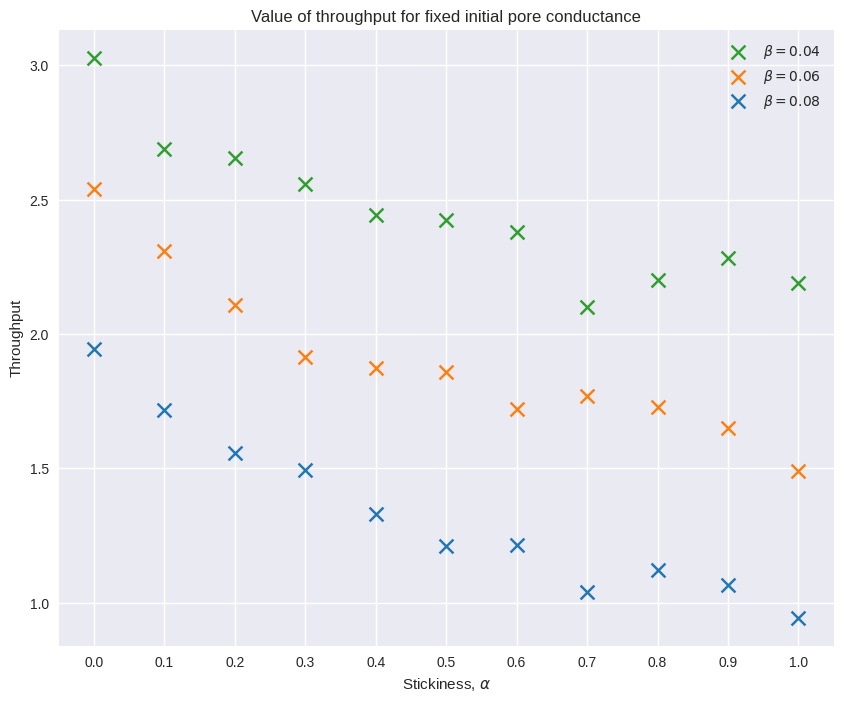

Reproduce this figure in Python. (Note: this script raises an exception after producing the figure.)
import numpy as np
import matplotlib.pyplot as plt
from scipy.optimize import curve_fit

# Define the x values
x = np.linspace(0, 1, 11)

# Define the y values for three different trends with more randomness
y1 = np.exp(-x * 3) + 1
y2 = np.exp(-x * 2.5) + 1.5
y3 = np.exp(-x * 2) + 2

# Add some noise to the y values with different levels
noise1 = np.random.normal(0, 0.05, size=y1.shape)
noise2 = np.random.normal(0, 0.08, size=y2.shape)
noise3 = np.random.normal(0, 0.1, size=y3.shape)
y_noisy1 = y1 + noise1
y_noisy2 = y2 + noise2
y_noisy3 = y3 + noise3

# Define a function for regression (exponential decay in this case)
def exp_decay(x, a, b):
    return a * np.exp(-b * x)

# Perform curve fitting for each set of noisy data
params1, _ = curve_fit(exp_decay, x, y_noisy1)
params2, _ = curve_fit(exp_decay, x, y_noisy2)
params3, _ = curve_fit(exp_decay, x, y_noisy3)
fitted_y1 = exp_decay(x, *params1)
fitted_y2 = exp_decay(x, *params2)
fitted_y3 = exp_decay(x, *params3)

# Create the plot with colors from the 'tab20' colormap and thinner lines
def data():
    plt.figure(figsize=(10, 8))
    plt.style.use('seaborn-v0_8')
    colors = plt.get_cmap('tab20').colors

    # Add dots on the fitted lines at x = 0.45
    x_dot = 0.45
    y_dot1 = exp_decay(x_dot, *params1)
    y_dot2 = exp_decay(x_dot, *params2)
    y_dot3 = exp_decay(x_dot, *params3)

    #plt.scatter([x_dot], [y_dot1], color='black', marker='.', zorder = 5,s=100)
    #plt.scatter([x_dot], [y_dot2], color='black', marker='.', zorder = 5,s=100)
    #plt.scatter([x_dot], [y_dot3], color='black', marker='.',zorder=5, s=100)

    plt.scatter(x, y_noisy3, color=colors[4], marker='x',label = '$\\beta = 0.04$', s=100)  
    plt.scatter(x, y_noisy2, color=colors[2], marker='x', label = '$\\beta = 0.06$', s=100)  
    plt.scatter(x, y_noisy1, color=colors[0], marker='x', label = '$\\beta = 0.08$', s=100)  


    #plt.plot(x, fitted_y1, color=colors[0], linewidth=2)  
    #plt.plot(x, fitted_y2, color=colors[2], linewidth=2)  
    #plt.plot(x, fitted_y3, color=colors[4], linewidth=2)  


    # Add an arrow
    #plt.annotate('Increasing $\\beta$', xy=(0, 1), xytext=(0.5, 2.75),
               # arrowprops=dict(facecolor='black', width = 1.5,shrink=0.05),
               # fontsize=12, color='black', ha='center')
    plt.xlabel('Stickiness, $\\alpha$')
    plt.xticks(np.linspace(0,1,11))
    plt.ylabel('Throughput')

    plt.title('Value of throughput for fixed initial pore conductance')
    plt.grid(True)
    plt.legend()
    plt.savefig('presentation_gore/figures/data.svg')
    plt.savefig('presentation_gore/figures/data.pdf')
    plt.show()

def before_ML():
    plt.figure(figsize=(10, 8))
    plt.style.use('seaborn-v0_8')
    colors = plt.get_cmap('tab20').colors

    # Add dots on the fitted lines at x = 0.45
    x_dot = 0.45
    y_dot1 = exp_decay(x_dot, *params1)
    y_dot2 = exp_decay(x_dot, *params2)
    y_dot3 = exp_decay(x_dot, *params3)

    #plt.scatter([x_dot], [y_dot1], color='black', marker='.', zorder = 5,s=100)
    #plt.scatter([x_dot], [y_dot2], color='black', marker='.', zorder = 5,s=100)
    #plt.scatter([x_dot], [y_dot3], color='black', marker='.',zorder=5, s=100)

    plt.scatter(x, y_noisy3, color=colors[4], marker='x',label = '$\\beta = 0.04$', s=100)  
    plt.scatter(x, y_noisy2, color=colors[2], marker='x', label = '$\\beta = 0.06$', s=100)  
    plt.scatter(x, y_noisy1, color=colors[0], marker='x', label = '$\\beta = 0.08$', s=100)  


    plt.plot(x, fitted_y1, color=colors[0], linewidth=2)  
    plt.plot(x, fitted_y2, color=colors[2], linewidth=2)  
    plt.plot(x, fitted_y3, color=colors[4], linewidth=2)  


    # Add an arrow
    plt.annotate('Increasing $\\beta$', xy=(0, 1), xytext=(0.5, 2.75),
                arrowprops=dict(facecolor='black', width = 1.5,shrink=0.05),
                fontsize=12, color='black', ha='center')
    plt.xlabel('Stickiness, $\\alpha$')
    plt.xticks(np.linspace(0,1,11))
    plt.ylabel('Throughput')

    plt.title('Value of throughput for fixed initial pore conductance')
    plt.grid(True)
    plt.legend()
    plt.savefig('presentation_gore/figures/before_ML.svg')
    plt.savefig('presentation_gore/figures/before_ML.pdf')
    plt.show()

def after_ML():
    plt.figure(figsize=(10, 8))
    plt.style.use('seaborn-v0_8')
    colors = plt.get_cmap('tab20').colors

    # Add dots on the fitted lines at x = 0.45
    x_dot = 0.45
    y_dot1 = exp_decay(x_dot, *params1)
    y_dot2 = exp_decay(x_dot, *params2)
    y_dot3 = exp_decay(x_dot, *params3)

    plt.scatter([x_dot], [y_dot1], color='black', marker='.', zorder = 5,s=100)
    plt.scatter([x_dot], [y_dot2], color='black', marker='.', zorder = 5,s=100)
    plt.scatter([x_dot], [y_dot3], color='black', marker='.',zorder=5, s=100)

    plt.scatter(x, y_noisy3, color=colors[4], marker='x',label = '$\\beta = 0.04$', s=100)  
    plt.scatter(x, y_noisy2, color=colors[2], marker='x', label = '$\\beta = 0.06$', s=100)  
    plt.scatter(x, y_noisy1, color=colors[0], marker='x', label = '$\\beta = 0.08$', s=100)  

    # Add another cross near the black dots but not quite
    plt.scatter([x_dot], [y_dot1 + 0.05], color='red', marker='x', s=100, zorder=6)
    plt.scatter([x_dot], [y_dot2 - 0.1], color='red', marker='x', s=100, zorder=6)
    plt.scatter([x_dot], [y_dot3 + 0.1], color='red', marker='x', s=100, zorder=6) 

    plt.plot(x, fitted_y1, color=colors[0], linewidth=2)  
    plt.plot(x, fitted_y2, color=colors[2], linewidth=2)  
    plt.plot(x, fitted_y3, color=colors[4], linewidth=2)  


    # Add an arrow
    plt.annotate('Increasing $\\beta$', xy=(0, 1), xytext=(0.5, 2.75),
                arrowprops=dict(facecolor='black', width = 1.5,shrink=0.05),
                fontsize=12, color='black', ha='center')
    plt.xlabel('Stickiness, $\\alpha$')
    plt.xticks(np.linspace(0,1,11))
    plt.ylabel('Throughput')

    plt.title('Value of throughput for fixed initial pore conductance')
    plt.grid(True)
    plt.legend()
    plt.savefig('presentation_gore/figures/after_ML.svg')
    plt.savefig('presentation_gore/figures/after_ML.pdf')
    plt.show()

data()
before_ML()
after_ML()



